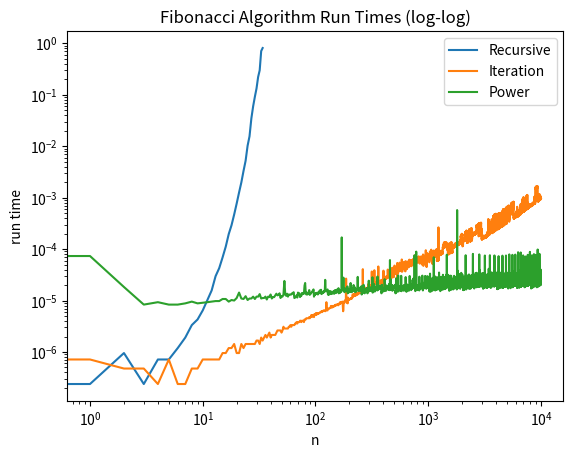

Source code (Python):
"""
fibonacci

functions to compute fibonacci numbers

Complete problems 2 and 3 in this file.
"""

import time # to compute runtimes
from tqdm import tqdm # progress bar

# Question 2
def fibonacci_recursive(n):
    if n == 0:
        return 0
    if n == 1:
        return 1
    else:
        return fibonacci_recursive(n-1) + fibonacci_recursive(n-2)
    pass


# Question 2
def fibonacci_iter(n):
    if n == 0:
        return 0
    a=0
    b=1
    while n-1>0:
        a,b = b, a+b
        n-=1
    return b
    pass

print("The first 30 fibonacci numbers using fibonacci_recursive is: ")
for i in range(0,30):
    print(fibonacci_recursive(i))

print("The first 30 fibonacci numbers using fibonacci_iter is: ")
for i in range(0,30):
    print(fibonacci_iter(i))

import numpy as np
# Question 3
def fibonacci_power(n):
    # The matrix A and vector x_1 are given and can be defined in NumPy arrays.
    A = np.array([[1,1],[1,0]])
    x_1 = np.array([1,0])
    # We define what F_0 should be, which is 0.
    if n == 0:
        return 0
    else:
        def power(mat, i):
            def isodd(i):
                """
                returns True if n is odd
                """
                return i & 0x1 == 1
            if i == 0:
                # when n=1, the output should be just x_1
                return np.identity(2)
            if isodd(i):
                return power(mat@mat, i//2)@mat
            else:
                return power(mat@mat, i//2)
        x_n = power(A,n-1)@x_1
        # we need just the first element of x_n
        return int(x_n[0])

for i in range(0,30):
    print(fibonacci_power(i))

if __name__ == '__main__':
    """
    this section of the code only executes when
    this file is run as a script.
    """
    def get_runtimes(ns, f):
        """
        get runtimes for fibonacci(n)

        e.g.
        trecursive = get_runtimes(range(30), fibonacci_recusive)
        will get the time to compute each fibonacci number up to 29
        using fibonacci_recursive
        """
        ts = []
        for n in tqdm(ns):
            t0 = time.time()
            fn = f(n)
            t1 = time.time()
            ts.append(t1 - t0)

        return ts


    nrecursive = range(35)
    trecursive = get_runtimes(nrecursive, fibonacci_recursive)

    niter = range(10000)
    titer = get_runtimes(niter, fibonacci_iter)

    npower = range(10000)
    tpower = get_runtimes(npower, fibonacci_power)

    ## write your code for problem 4 below...

import matplotlib.pyplot as plt
plt.loglog(nrecursive,trecursive, label=f"Recursive")
plt.loglog(niter,titer, label=f"Iteration")
plt.loglog(npower,tpower, label=f"Power")
plt.legend()
plt.xlabel("n")
plt.ylabel("run time")
plt.title("Fibonacci Algorithm Run Times (log-log)")
plt.show()
plt.savefig('Fibonacci_runtime.png')
